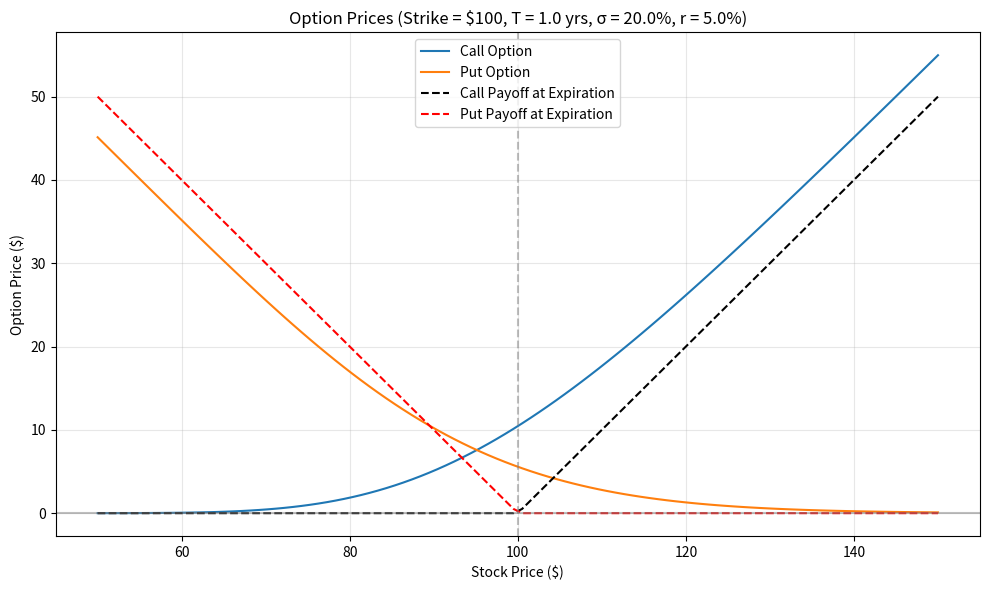
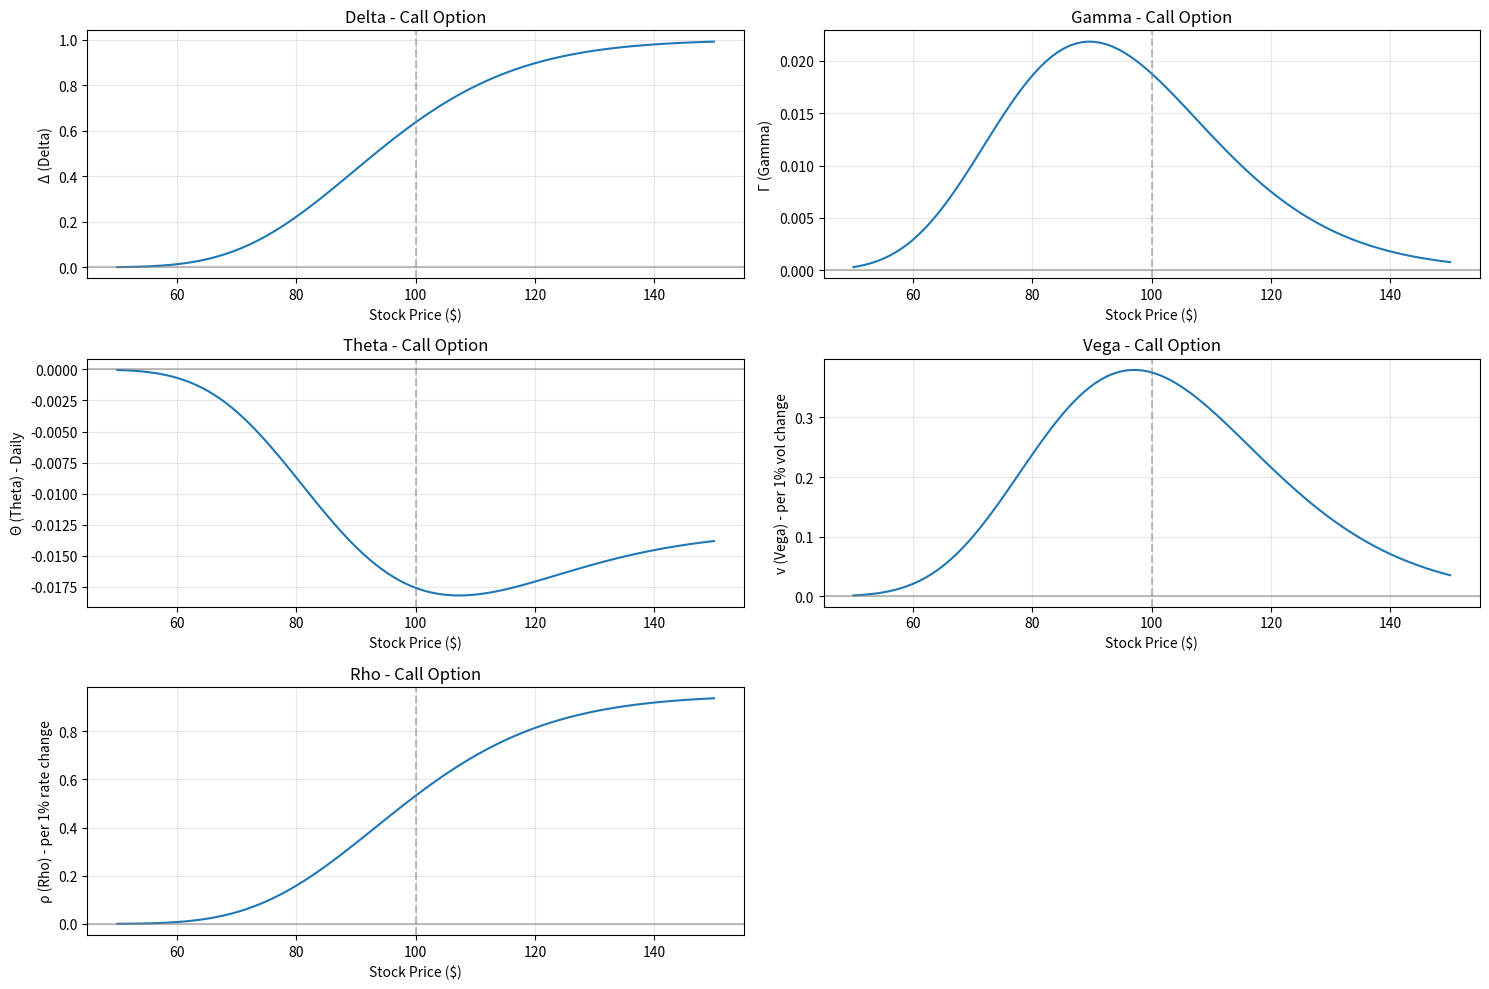
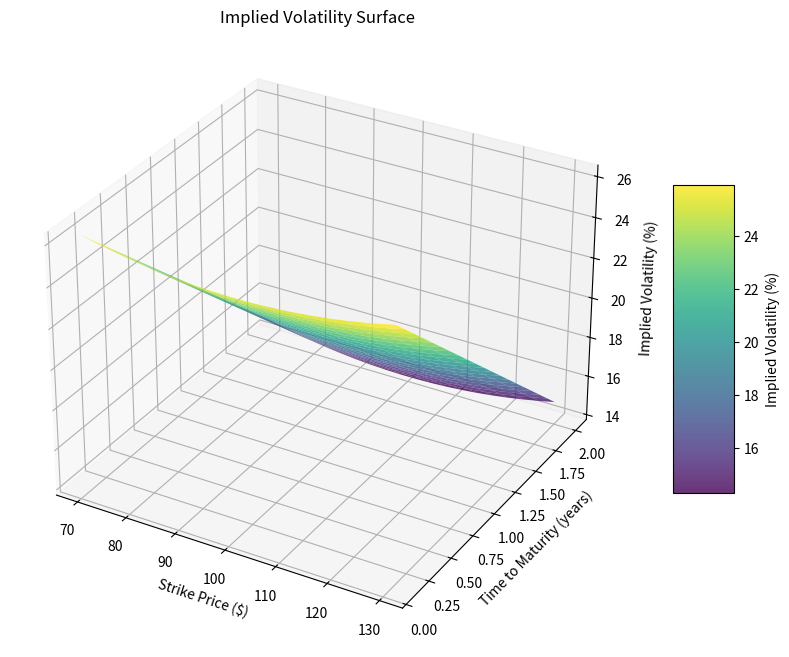

Write Python code to recreate these figures, in order.
import numpy as np
from scipy.stats import norm
import matplotlib.pyplot as plt

class BlackScholesModel:
    def __init__(self):
        """Initialize the Black-Scholes Option Pricing Model"""
        pass
    
    def price_option(self, S, K, T, r, sigma, option_type='call'):
        """
        Calculate option price and Greeks using Black-Scholes formula
        
        Parameters:
        S: Current stock price
        K: Strike price
        T: Time to maturity in years
        r: Risk-free interest rate (annual)
        sigma: Volatility of the underlying asset (annual)
        option_type: 'call' or 'put'
        
        Returns:
        option_price: Price of the option
        greeks: Dictionary containing the Greeks
        """
        # Calculate d1 and d2
        d1 = (np.log(S / K) + (r + 0.5 * sigma**2) * T) / (sigma * np.sqrt(T))
        d2 = d1 - sigma * np.sqrt(T)
        
        # Calculate option price based on type
        if option_type.lower() == 'call':
            option_price = S * norm.cdf(d1) - K * np.exp(-r * T) * norm.cdf(d2)
            # Calculate Greeks for call options
            delta = norm.cdf(d1)
            gamma = norm.pdf(d1) / (S * sigma * np.sqrt(T))
            theta = -(S * sigma * norm.pdf(d1)) / (2 * np.sqrt(T)) - r * K * np.exp(-r * T) * norm.cdf(d2)
            vega = S * np.sqrt(T) * norm.pdf(d1)
            rho = K * T * np.exp(-r * T) * norm.cdf(d2)
            
        elif option_type.lower() == 'put':
            option_price = K * np.exp(-r * T) * norm.cdf(-d2) - S * norm.cdf(-d1)
            # Calculate Greeks for put options
            delta = norm.cdf(d1) - 1
            gamma = norm.pdf(d1) / (S * sigma * np.sqrt(T))
            theta = -(S * sigma * norm.pdf(d1)) / (2 * np.sqrt(T)) + r * K * np.exp(-r * T) * norm.cdf(-d2)
            vega = S * np.sqrt(T) * norm.pdf(d1)
            rho = -K * T * np.exp(-r * T) * norm.cdf(-d2)
            
        else:
            raise ValueError("Option type must be 'call' or 'put'")
        
        greeks = {
            'delta': delta,  # Price sensitivity to changes in underlying price
            'gamma': gamma,  # Delta sensitivity to changes in underlying price
            'theta': theta / 365,  # Price sensitivity to time decay (daily)
            'vega': vega / 100,    # Price sensitivity to 1% change in volatility
            'rho': rho / 100       # Price sensitivity to 1% change in interest rate
        }
        
        return option_price, greeks
    
    def implied_volatility(self, market_price, S, K, T, r, option_type='call', max_iterations=100, precision=0.00001):
        """
        Calculate implied volatility using the bisection method
        
        Parameters:
        market_price: Observed price of the option in the market
        S, K, T, r: Standard BS parameters
        option_type: 'call' or 'put'
        max_iterations: Maximum number of iterations for convergence
        precision: Desired precision level
        
        Returns:
        Implied volatility value
        """
        # Set upper and lower bounds for volatility
        sigma_low = 0.001  # 0.1%
        sigma_high = 5.0   # 500%
        
        # Calculate price at bounds
        price_low, _ = self.price_option(S, K, T, r, sigma_low, option_type)
        price_high, _ = self.price_option(S, K, T, r, sigma_high, option_type)
        
        # Check if market price is within bounds
        if market_price <= price_low:
            return sigma_low
        if market_price >= price_high:
            return sigma_high
            
        # Bisection search
        for i in range(max_iterations):
            sigma_mid = (sigma_low + sigma_high) / 2
            price_mid, _ = self.price_option(S, K, T, r, sigma_mid, option_type)
            
            if abs(price_mid - market_price) < precision:
                return sigma_mid
            
            if price_mid < market_price:
                sigma_low = sigma_mid
            else:
                sigma_high = sigma_mid
                
        # Return best estimate after max iterations
        return (sigma_low + sigma_high) / 2
    
    def plot_option_prices(self, S_range, K, T, r, sigma, option_types=None):
        """
        Plot option prices for different underlying prices
        
        Parameters:
        S_range: Range of stock prices to evaluate
        K, T, r, sigma: Standard BS parameters
        option_types: List of option types to plot ('call', 'put', or both)
        """
        if option_types is None:
            option_types = ['call', 'put']
            
        plt.figure(figsize=(10, 6))
        
        for option_type in option_types:
            prices = []
            for S in S_range:
                price, _ = self.price_option(S, K, T, r, sigma, option_type)
                prices.append(price)
                
            plt.plot(S_range, prices, label=f"{option_type.capitalize()} Option")
            
        # Add the payoff at expiration
        if 'call' in option_types:
            plt.plot(S_range, [max(0, S - K) for S in S_range], 'k--', label='Call Payoff at Expiration')
        if 'put' in option_types:
            plt.plot(S_range, [max(0, K - S) for S in S_range], 'r--', label='Put Payoff at Expiration')
            
        plt.axvline(x=K, color='gray', linestyle='--', alpha=0.5)
        plt.axhline(y=0, color='gray', linestyle='-', alpha=0.5)
        plt.grid(True, alpha=0.3)
        plt.title(f'Option Prices (Strike = ${K}, T = {T} yrs, σ = {sigma*100}%, r = {r*100}%)')
        plt.xlabel('Stock Price ($)')
        plt.ylabel('Option Price ($)')
        plt.legend()
        plt.tight_layout()
        
        return plt.gcf()  # Return the figure for saving or further modifications

    def plot_greeks(self, S_range, K, T, r, sigma, option_type='call', greeks_to_plot=None):
        """
        Plot option Greeks for different underlying prices
        
        Parameters:
        S_range: Range of stock prices to evaluate
        K, T, r, sigma: Standard BS parameters
        option_type: 'call' or 'put'
        greeks_to_plot: List of Greeks to plot ('delta', 'gamma', 'theta', 'vega', 'rho')
        """
        if greeks_to_plot is None:
            greeks_to_plot = ['delta', 'gamma', 'theta', 'vega', 'rho']
            
        plt.figure(figsize=(15, 10))
        
        for i, greek in enumerate(greeks_to_plot, 1):
            plt.subplot(len(greeks_to_plot)//2 + len(greeks_to_plot)%2, 2, i)
            
            values = []
            for S in S_range:
                _, greeks = self.price_option(S, K, T, r, sigma, option_type)
                values.append(greeks[greek.lower()])
                
            plt.plot(S_range, values)
            plt.axvline(x=K, color='gray', linestyle='--', alpha=0.5)
            plt.axhline(y=0, color='gray', linestyle='-', alpha=0.5)
            plt.grid(True, alpha=0.3)
            plt.title(f'{greek.capitalize()} - {option_type.capitalize()} Option')
            plt.xlabel('Stock Price ($)')
            
            # Add appropriate y-label based on Greek
            if greek.lower() == 'delta':
                plt.ylabel('Δ (Delta)')
            elif greek.lower() == 'gamma':
                plt.ylabel('Γ (Gamma)')
            elif greek.lower() == 'theta':
                plt.ylabel('Θ (Theta) - Daily')
            elif greek.lower() == 'vega':
                plt.ylabel('v (Vega) - per 1% vol change')
            elif greek.lower() == 'rho':
                plt.ylabel('ρ (Rho) - per 1% rate change')
                
        plt.tight_layout()
        
        return plt.gcf()  # Return the figure for saving or further modifications

    def plot_volatility_surface(self, S, K_range, T_range, r, sigma_func):
        """
        Plot implied volatility surface
        
        Parameters:
        S: Current stock price
        K_range: Range of strike prices
        T_range: Range of times to maturity
        r: Risk-free interest rate
        sigma_func: Function that takes K and T and returns implied volatility
        """
        # Create meshgrid
        K_mesh, T_mesh = np.meshgrid(K_range, T_range)
        
        # Calculate implied volatility for each point
        implied_vol = np.zeros_like(K_mesh)
        for i in range(len(T_range)):
            for j in range(len(K_range)):
                implied_vol[i, j] = sigma_func(K_mesh[i, j], T_mesh[i, j])
        
        # Create 3D plot
        fig = plt.figure(figsize=(12, 8))
        ax = fig.add_subplot(111, projection='3d')
        
        # Plot surface
        surface = ax.plot_surface(K_mesh, T_mesh, implied_vol * 100, 
                                 cmap='viridis', edgecolor='none', alpha=0.8)
        
        # Add color bar
        fig.colorbar(surface, ax=ax, shrink=0.5, aspect=5, label='Implied Volatility (%)')
        
        # Set labels and title
        ax.set_xlabel('Strike Price ($)')
        ax.set_ylabel('Time to Maturity (years)')
        ax.set_zlabel('Implied Volatility (%)')
        ax.set_title('Implied Volatility Surface')
        
        return fig


if __name__ == "__main__":
    # Create a Black-Scholes model instance
    bs_model = BlackScholesModel()
    
    # Example parameters
    S = 100      # Current stock price
    K = 100      # Strike price
    T = 1.0      # Time to maturity (1 year)
    r = 0.05     # Risk-free rate (5%)
    sigma = 0.2  # Volatility (20%)
    
    # Calculate option prices and Greeks
    call_price, call_greeks = bs_model.price_option(S, K, T, r, sigma, 'call')
    put_price, put_greeks = bs_model.price_option(S, K, T, r, sigma, 'put')
    
    # Display results
    print("\n=== Black-Scholes Option Pricing ===")
    print(f"Stock Price (S): ${S}")
    print(f"Strike Price (K): ${K}")
    print(f"Time to Maturity (T): {T} years")
    print(f"Risk-free Rate (r): {r*100}%")
    print(f"Volatility (σ): {sigma*100}%")
    
    print(f"\nCall Option Price: ${call_price:.4f}")
    print("Call Option Greeks:")
    for greek, value in call_greeks.items():
        print(f"  {greek.capitalize()}: {value:.6f}")
    
    print(f"\nPut Option Price: ${put_price:.4f}")
    print("Put Option Greeks:")
    for greek, value in put_greeks.items():
        print(f"  {greek.capitalize()}: {value:.6f}")
    
    # Calculate and display implied volatility
    print("\n=== Implied Volatility ===")
    # Simulate a market price slightly different from the model price
    market_price = call_price * 1.1  # 10% higher than model price
    implied_vol = bs_model.implied_volatility(market_price, S, K, T, r, 'call')
    print(f"Market Price: ${market_price:.4f}")
    print(f"Implied Volatility: {implied_vol*100:.2f}%")
    
    # Plot option prices for a range of stock prices
    print("\n=== Generating Option Price Plot ===")
    S_range = np.linspace(50, 150, 100)
    price_fig = bs_model.plot_option_prices(S_range, K, T, r, sigma)
    price_fig.savefig('black_scholes_option_prices.png')
    print("Option price plot saved as 'black_scholes_option_prices.png'")
    
    # Plot Greeks for a range of stock prices
    print("\n=== Generating Greeks Plots ===")
    greeks_fig = bs_model.plot_greeks(S_range, K, T, r, sigma, 'call')
    greeks_fig.savefig('black_scholes_greeks.png')
    print("Greeks plots saved as 'black_scholes_greeks.png'")
    
    # Create a simple smile pattern for demonstration
    def sample_vol_func(K, T):
        return sigma * (1 + 0.5 * ((K/S - 1)**2) + 0.3 * (1 - T))
    
    # Plot volatility surface
    print("\n=== Generating Volatility Surface Plot ===")
    K_range = np.linspace(70, 130, 20)
    T_range = np.linspace(0.1, 2.0, 20)
    vol_fig = bs_model.plot_volatility_surface(S, K_range, T_range, r, sample_vol_func)
    vol_fig.savefig('black_scholes_volatility_surface.png')
    print("Volatility surface plot saved as 'black_scholes_volatility_surface.png'")